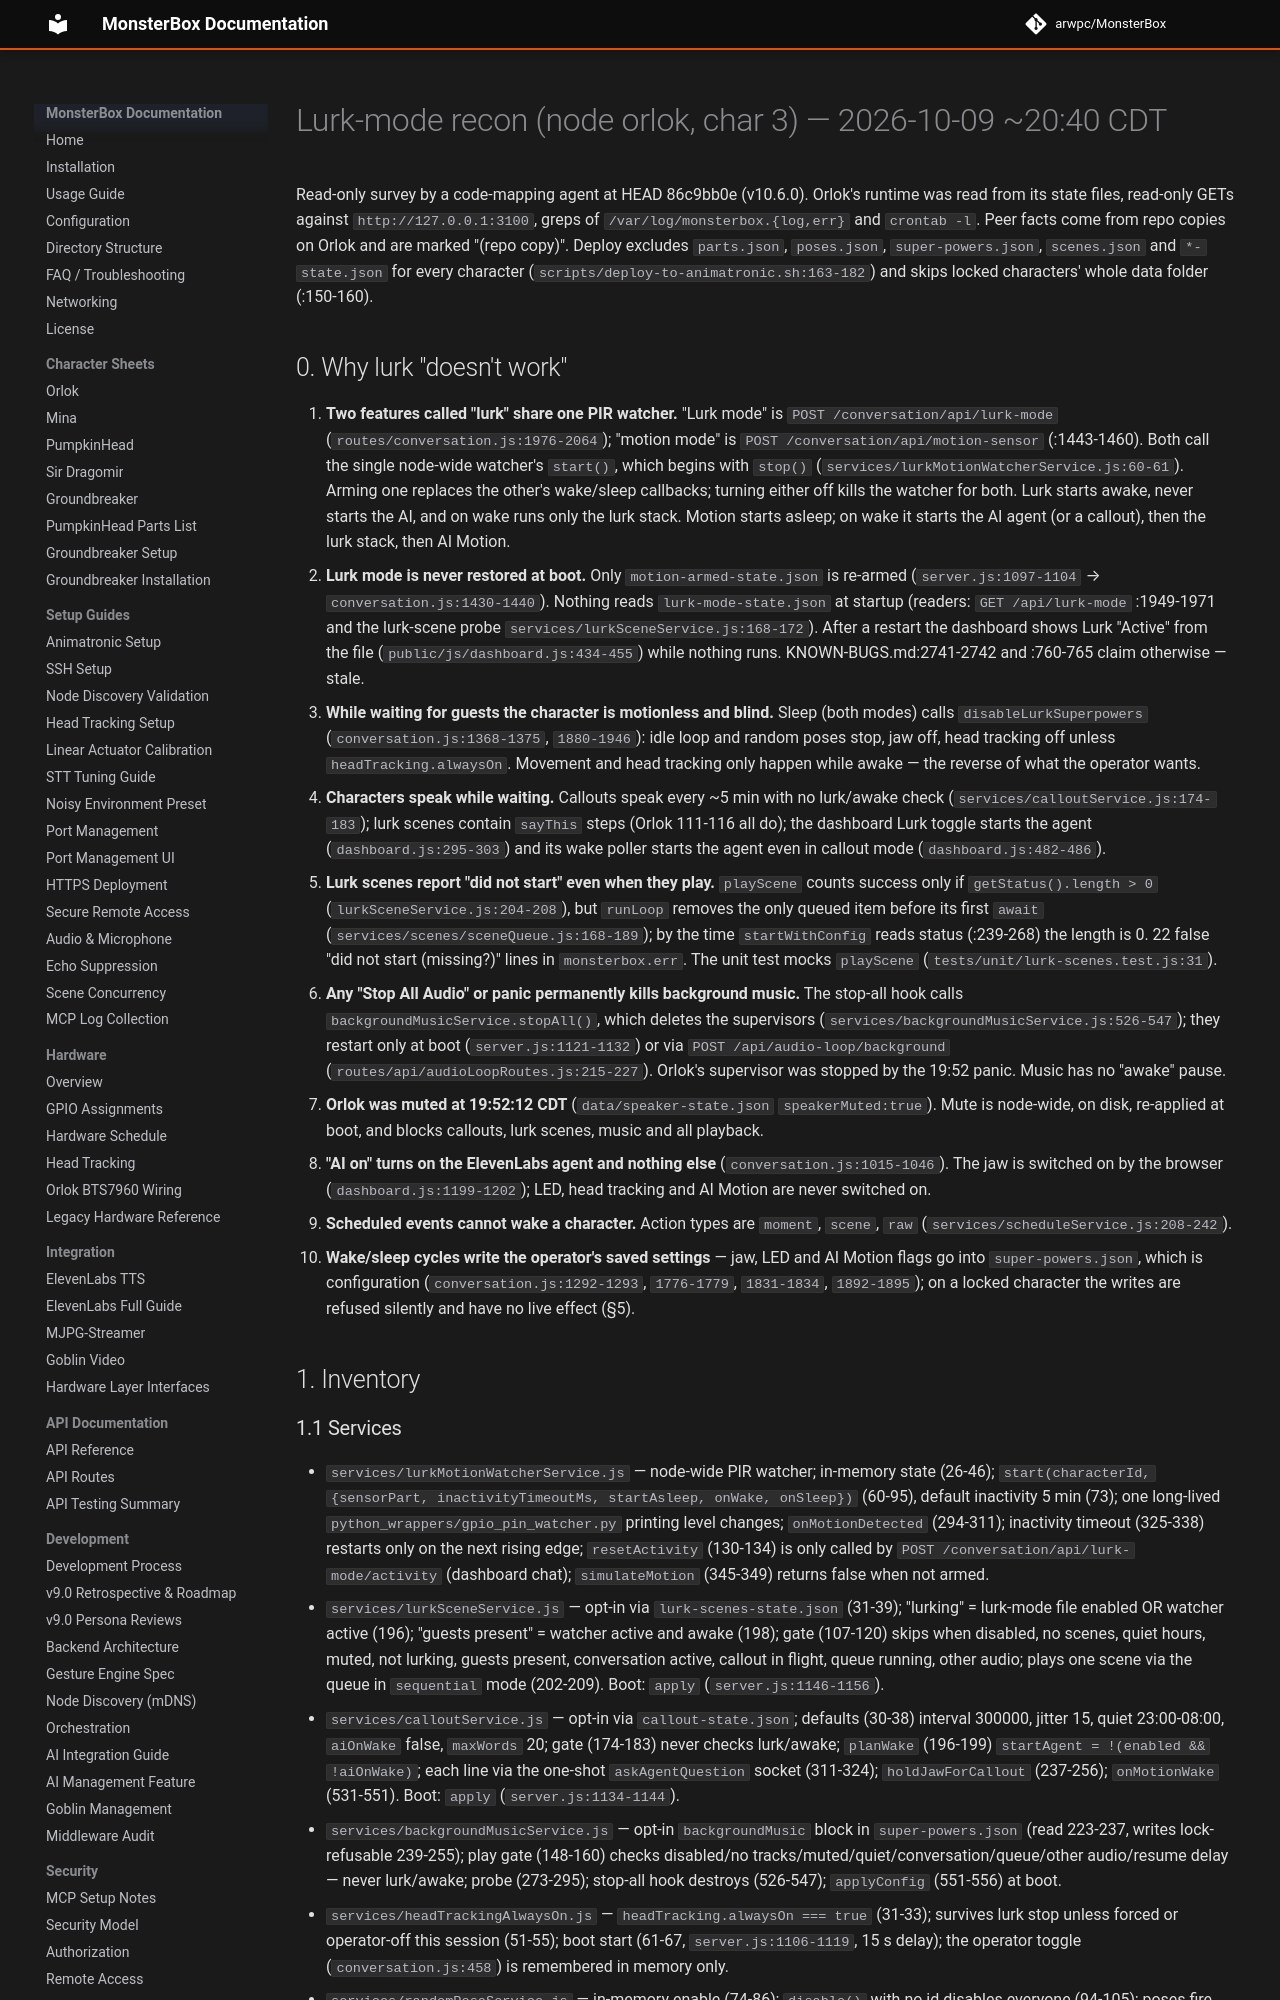

repository: arwpc/MonsterBox · page: development/missions/2026-10-castle-tuning/recon-lurk/index.html · generator: mkdocs

# Lurk-mode recon (node orlok, char 3) — 2026-10-09 ~20:40 CDT

Read-only survey by a code-mapping agent at HEAD 86c9bb0e (v10.6.0). Orlok's runtime was read from its state
files, read-only GETs against `http://127.0.0.1:3100`, greps of `/var/log/monsterbox.{log,err}` and `crontab -l`.
Peer facts come from repo copies on Orlok and are marked "(repo copy)". Deploy excludes `parts.json`,
`poses.json`, `super-powers.json`, `scenes.json` and `*-state.json` for every character
(`scripts/deploy-to-animatronic.sh:163-182`) and skips locked characters' whole data folder (:150-160).

## 0. Why lurk "doesn't work"

1. **Two features called "lurk" share one PIR watcher.** "Lurk mode" is `POST /conversation/api/lurk-mode`
   (`routes/conversation.js:1976-2064`); "motion mode" is `POST /conversation/api/motion-sensor` (:1443-1460).
   Both call the single node-wide watcher's `start()`, which begins with `stop()`
   (`services/lurkMotionWatcherService.js:60-61`). Arming one replaces the other's wake/sleep callbacks; turning
   either off kills the watcher for both. Lurk starts awake, never starts the AI, and on wake runs only the lurk
   stack. Motion starts asleep; on wake it starts the AI agent (or a callout), then the lurk stack, then AI Motion.
2. **Lurk mode is never restored at boot.** Only `motion-armed-state.json` is re-armed (`server.js:1097-1104` →
   `conversation.js:1430-1440`). Nothing reads `lurk-mode-state.json` at startup (readers: `GET /api/lurk-mode`
   :1949-1971 and the lurk-scene probe `services/lurkSceneService.js:168-172`). After a restart the dashboard shows
   Lurk "Active" from the file (`public/js/dashboard.js:434-455`) while nothing runs. KNOWN-BUGS.md:2741-2742 and
   :760-765 claim otherwise — stale.
3. **While waiting for guests the character is motionless and blind.** Sleep (both modes) calls
   `disableLurkSuperpowers` (`conversation.js:1368-1375`, `1880-1946`): idle loop and random poses stop, jaw off,
   head tracking off unless `headTracking.alwaysOn`. Movement and head tracking only happen while awake — the
   reverse of what the operator wants.
4. **Characters speak while waiting.** Callouts speak every ~5 min with no lurk/awake check
   (`services/calloutService.js:174-183`); lurk scenes contain `sayThis` steps (Orlok 111-116 all do); the
   dashboard Lurk toggle starts the agent (`dashboard.js:295-303`) and its wake poller starts the agent even in
   callout mode (`dashboard.js:482-486`).
5. **Lurk scenes report "did not start" even when they play.** `playScene` counts success only if
   `getStatus().length > 0` (`lurkSceneService.js:204-208`), but `runLoop` removes the only queued item before its
   first `await` (`services/scenes/sceneQueue.js:168-189`); by the time `startWithConfig` reads status (:239-268)
   the length is 0. 22 false "did not start (missing?)" lines in `monsterbox.err`. The unit test mocks `playScene`
   (`tests/unit/lurk-scenes.test.js:31`).
6. **Any "Stop All Audio" or panic permanently kills background music.** The stop-all hook calls
   `backgroundMusicService.stopAll()`, which deletes the supervisors (`services/backgroundMusicService.js:526-547`);
   they restart only at boot (`server.js:1121-1132`) or via `POST /api/audio-loop/background`
   (`routes/api/audioLoopRoutes.js:215-227`). Orlok's supervisor was stopped by the 19:52 panic. Music has no
   "awake" pause.
7. **Orlok was muted at 19:52:12 CDT** (`data/speaker-state.json` `speakerMuted:true`). Mute is node-wide, on disk,
   re-applied at boot, and blocks callouts, lurk scenes, music and all playback.
8. **"AI on" turns on the ElevenLabs agent and nothing else** (`conversation.js:1015-1046`). The jaw is switched on
   by the browser (`dashboard.js:1199-1202`); LED, head tracking and AI Motion are never switched on.
9. **Scheduled events cannot wake a character.** Action types are `moment`, `scene`, `raw`
   (`services/scheduleService.js:208-242`).
10. **Wake/sleep cycles write the operator's saved settings** — jaw, LED and AI Motion flags go into
    `super-powers.json`, which is configuration (`conversation.js:1292-1293`, `1776-1779`, `1831-1834`,
    `1892-1895`); on a locked character the writes are refused silently and have no live effect (§5).

## 1. Inventory
